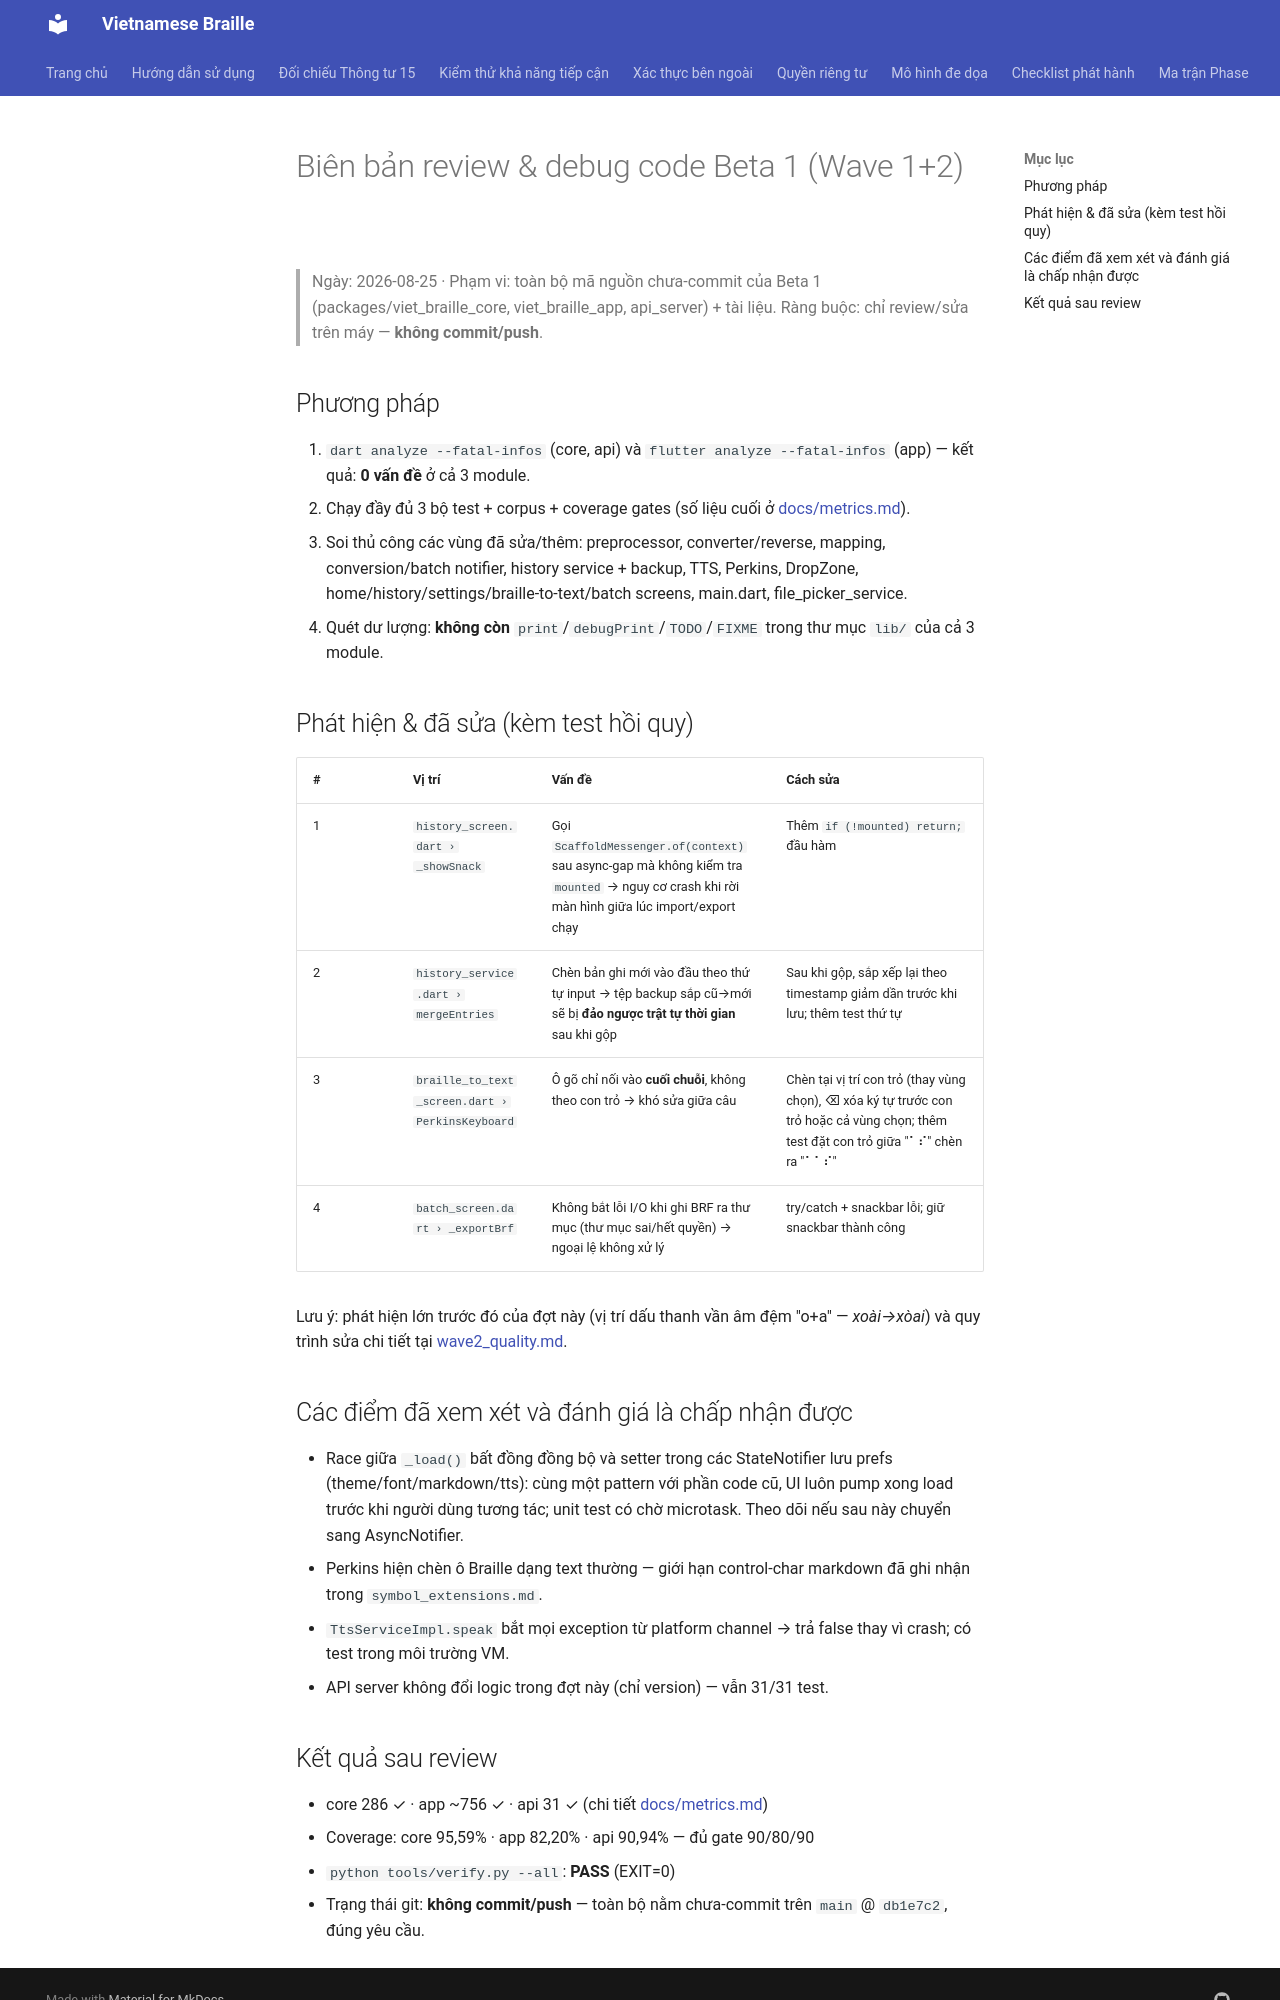

repository: ghitatruongle/vietnamese_braille · page: code_review_beta1/index.html · generator: mkdocs

# Biên bản review & debug code Beta 1 (Wave 1+2)

> Ngày: 2026-08-25 · Phạm vi: toàn bộ mã nguồn chưa-commit của Beta 1
> (packages/viet_braille_core, viet_braille_app, api_server) + tài liệu.
> Ràng buộc: chỉ review/sửa trên máy — **không commit/push**.

## Phương pháp

1. `dart analyze --fatal-infos` (core, api) và `flutter analyze --fatal-infos`
   (app) — kết quả: **0 vấn đề** ở cả 3 module.
2. Chạy đầy đủ 3 bộ test + corpus + coverage gates (số liệu cuối ở
   [docs/metrics.md](metrics.md)).
3. Soi thủ công các vùng đã sửa/thêm: preprocessor, converter/reverse,
   mapping, conversion/batch notifier, history service + backup, TTS,
   Perkins, DropZone, home/history/settings/braille-to-text/batch screens,
   main.dart, file_picker_service.
4. Quét dư lượng: **không còn** `print`/`debugPrint`/`TODO`/`FIXME` trong
   thư mục `lib/` của cả 3 module.

## Phát hiện & đã sửa (kèm test hồi quy)

| # | Vị trí | Vấn đề | Cách sửa |
|---|---|---|---|
| 1 | `history_screen.dart › _showSnack` | Gọi `ScaffoldMessenger.of(context)` sau async-gap mà không kiểm tra `mounted` → nguy cơ crash khi rời màn hình giữa lúc import/export chạy | Thêm `if (!mounted) return;` đầu hàm |
| 2 | `history_service.dart › mergeEntries` | Chèn bản ghi mới vào đầu theo thứ tự input → tệp backup sắp cũ→mới sẽ bị **đảo ngược trật tự thời gian** sau khi gộp | Sau khi gộp, sắp xếp lại theo timestamp giảm dần trước khi lưu; thêm test thứ tự |
| 3 | `braille_to_text_screen.dart › PerkinsKeyboard` | Ô gõ chỉ nối vào **cuối chuỗi**, không theo con trỏ → khó sửa giữa câu | Chèn tại vị trí con trỏ (thay vùng chọn), ⌫ xóa ký tự trước con trỏ hoặc cả vùng chọn; thêm test đặt con trỏ giữa "⠁⠎" chèn ra "⠁⠁⠎" |
| 4 | `batch_screen.dart › _exportBrf` | Không bắt lỗi I/O khi ghi BRF ra thư mục (thư mục sai/hết quyền) → ngoại lệ không xử lý | try/catch + snackbar lỗi; giữ snackbar thành công |

Lưu ý: phát hiện lớn trước đó của đợt này (vị trí dấu thanh vần âm đệm
"o+a" — *xoài→xòai*) và quy trình sửa chi tiết tại
[wave2_quality.md](wave2_quality.md).

## Các điểm đã xem xét và đánh giá là chấp nhận được

- Race giữa `_load()` bất đồng đồng bộ và setter trong các StateNotifier lưu
  prefs (theme/font/markdown/tts): cùng một pattern với phần code cũ, UI luôn
  pump xong load trước khi người dùng tương tác; unit test có chờ
  microtask. Theo dõi nếu sau này chuyển sang AsyncNotifier.
- Perkins hiện chèn ô Braille dạng text thường — giới hạn control-char
  markdown đã ghi nhận trong `symbol_extensions.md`.
- `TtsServiceImpl.speak` bắt mọi exception từ platform channel → trả false
  thay vì crash; có test trong môi trường VM.
- API server không đổi logic trong đợt này (chỉ version) — vẫn 31/31 test.
